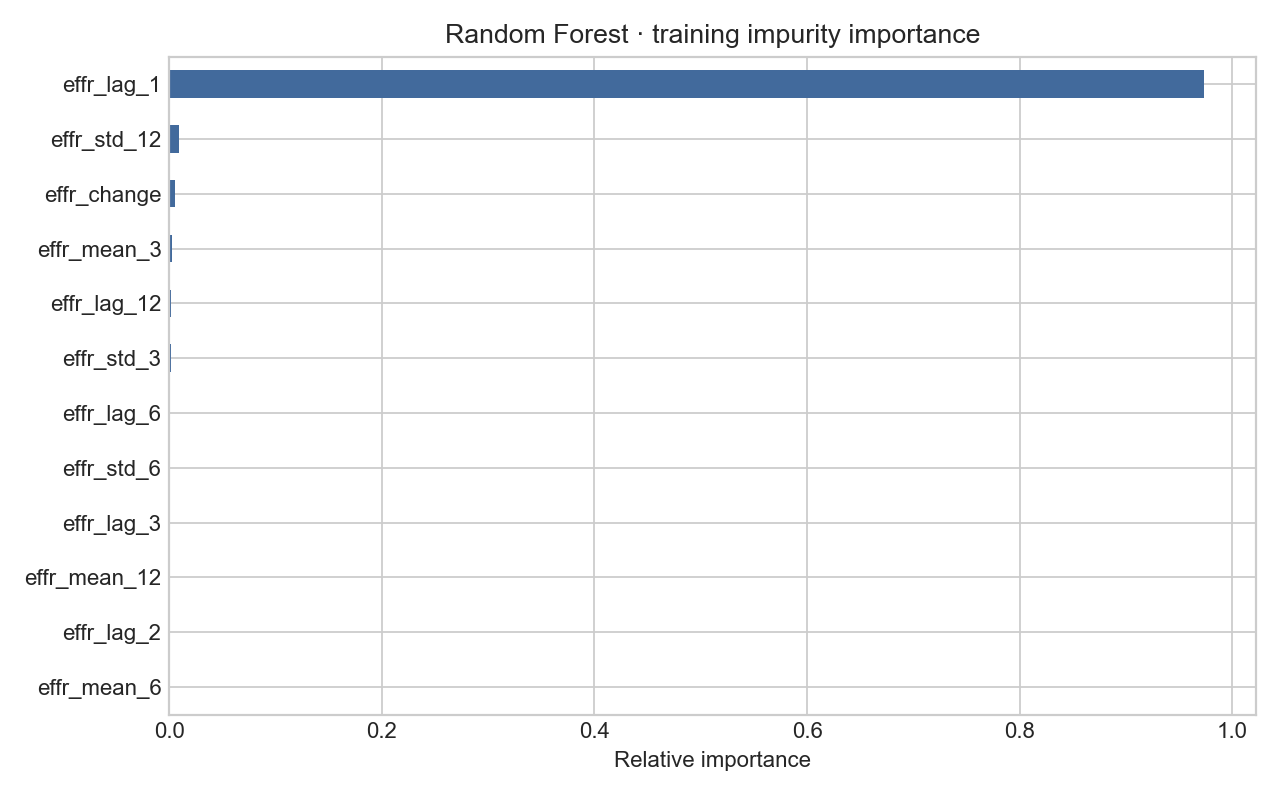

Data behind this chart, as committed beside it:
feature, importance
effr_mean_6, 0.0005317
effr_lag_2, 0.0006585
effr_mean_12, 0.0008185
effr_lag_3, 0.000831
effr_std_6, 0.001061
effr_lag_6, 0.001233
effr_std_3, 0.001547
effr_lag_12, 0.001905
effr_mean_3, 0.002607
effr_change, 0.005693
effr_std_12, 0.00966
effr_lag_1, 0.9735
